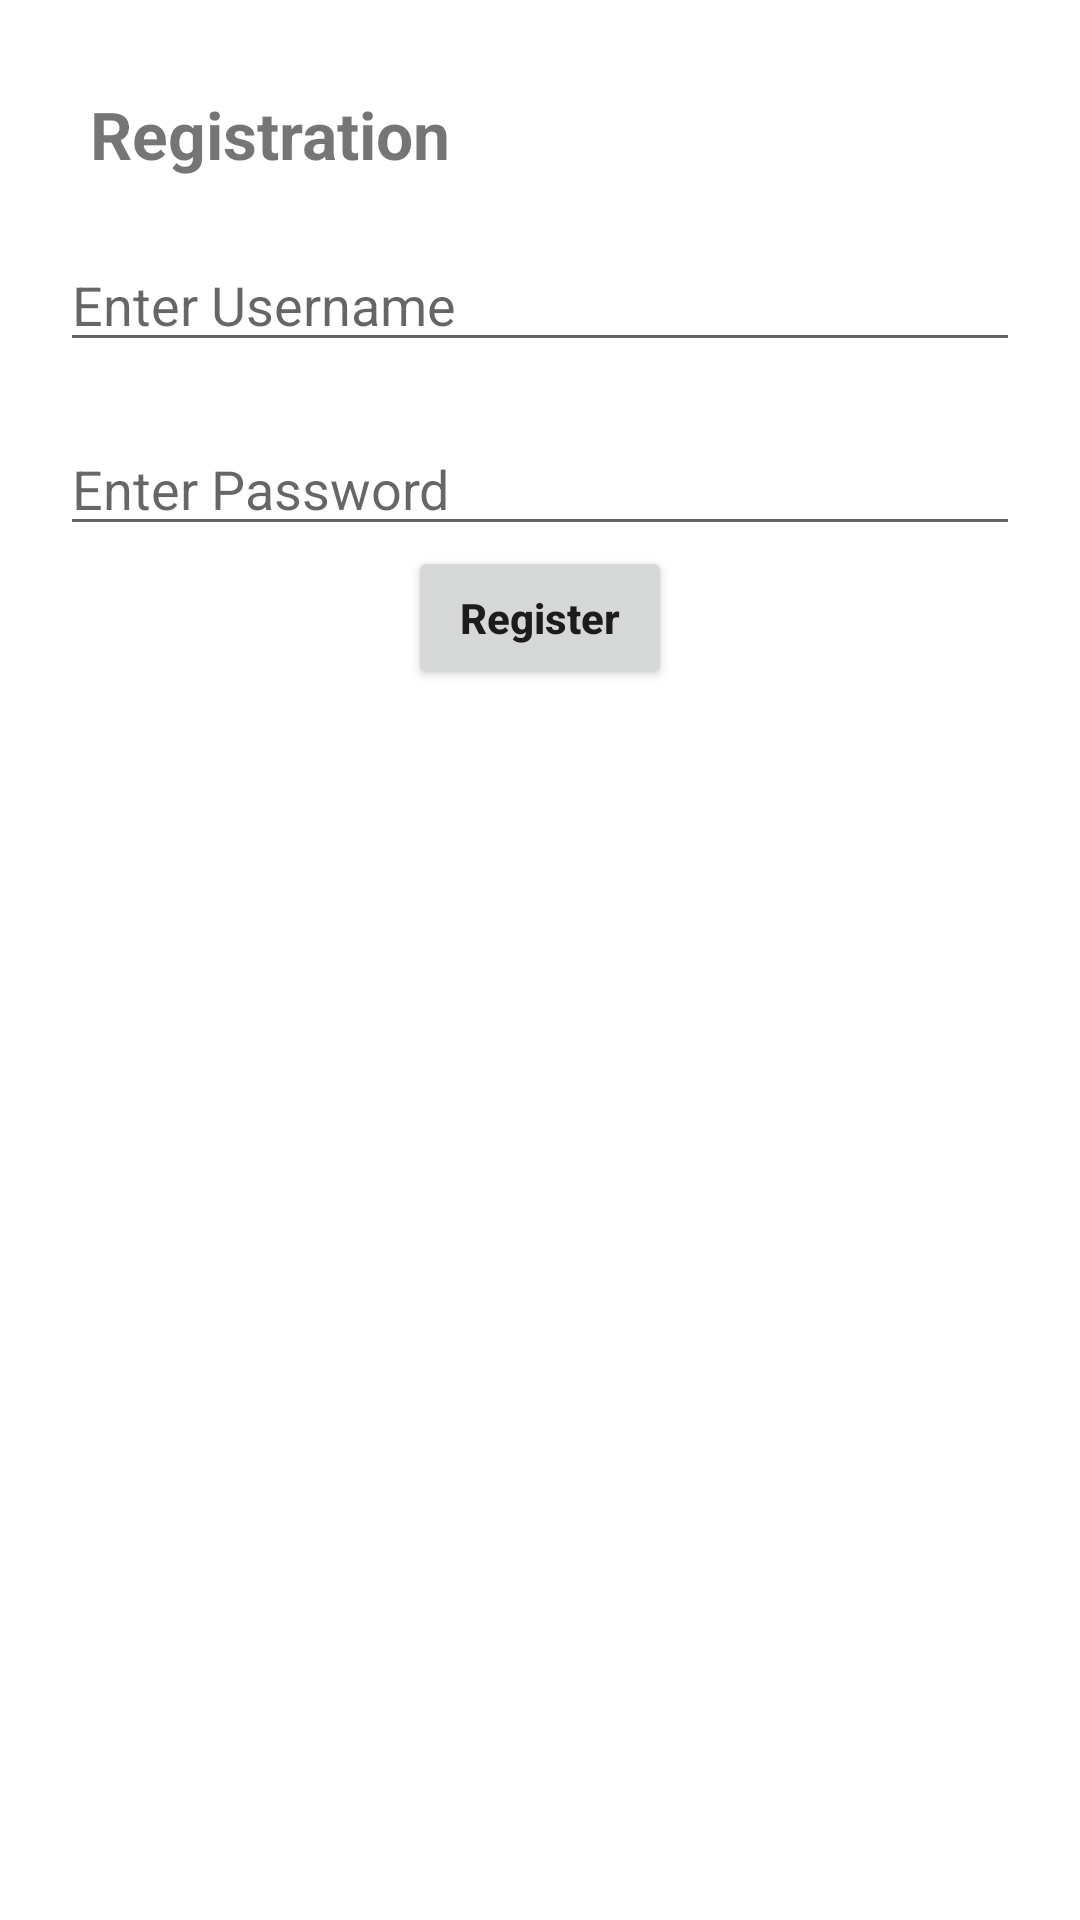

Here is an Android app screen rendered from its layout file. Give the layout XML and the strings, colors and styles it references.
<!-- AndroidManifest.xml: application theme Theme.LorevaStore -->
<!-- res/layout/activity_register.xml -->
<?xml version="1.0" encoding="utf-8"?>
<androidx.constraintlayout.widget.ConstraintLayout xmlns:android="http://schemas.android.com/apk/res/android"
    xmlns:app="http://schemas.android.com/apk/res-auto"
    xmlns:tools="http://schemas.android.com/tools"
    android:layout_width="match_parent"
    android:layout_height="match_parent"
    tools:context=".RegisterActivity">



    <TextView android:id="@+id/tvTitle"
        android:layout_width="match_parent"
        android:layout_height="wrap_content"
        android:text="Registration"
        app:layout_constraintStart_toStartOf="parent"
        app:layout_constraintEnd_toEndOf="parent"
        app:layout_constraintTop_toTopOf="parent"
        android:textSize="22sp"
        android:textStyle="bold"
        android:layout_margin="30dp"
        />

    <EditText android:id="@+id/usernameInput"
        android:layout_width="match_parent"
        android:layout_height="wrap_content"
        app:layout_constraintStart_toStartOf="parent"
        app:layout_constraintEnd_toEndOf="parent"
        app:layout_constraintTop_toBottomOf="@+id/tvTitle"
        android:hint="Enter Username"
        android:layout_margin="20dp"
        />

    <EditText android:id="@+id/passwordInput"
        android:layout_width="match_parent"
        android:layout_height="wrap_content"
        app:layout_constraintStart_toStartOf="parent"
        app:layout_constraintEnd_toEndOf="parent"
        app:layout_constraintTop_toBottomOf="@+id/usernameInput"
        android:hint="Enter Password"
        android:inputType="textPassword"
        android:layout_margin="20dp"
        />

    <Button android:id="@+id/buttonRegister"
        android:layout_width="wrap_content"
        android:layout_height="wrap_content"
        app:layout_constraintStart_toStartOf="parent"
        app:layout_constraintEnd_toEndOf="parent"
        app:layout_constraintTop_toBottomOf="@+id/passwordInput"
        android:text="Register"
        android:textStyle="bold"
        android:padding="5dp"
        android:textAllCaps="false"
        />

</androidx.constraintlayout.widget.ConstraintLayout>
<!-- resources referenced by this layout -->
<resources>
  <style name="Theme.LorevaStore" parent="Theme.MaterialComponents.DayNight.NoActionBar">
          
          <item name="colorPrimary">@color/purple_500</item>
          <item name="colorPrimaryVariant">@color/purple_700</item>
          <item name="colorOnPrimary">@color/white</item>
          
          <item name="colorSecondary">@color/teal_200</item>
          <item name="colorSecondaryVariant">@color/teal_700</item>
          <item name="colorOnSecondary">@color/black</item>
          
          <item name="android:statusBarColor" tools:targetApi="l">?attr/colorPrimaryVariant</item>
          
          <item name="android:windowActivityTransitions">true</item>
      </style>
  <!-- not gathered from this repository: default colours our renderer supplied (Android Studio template values) -->
  <color name="purple_500">#FF6200EE</color>
  <color name="purple_700">#FF3700B3</color>
  <color name="teal_200">#FF03DAC5</color>
  <color name="teal_700">#FF018786</color>
  <color name="black">#FF000000</color>
  <color name="white">#FFFFFFFF</color>
</resources>
